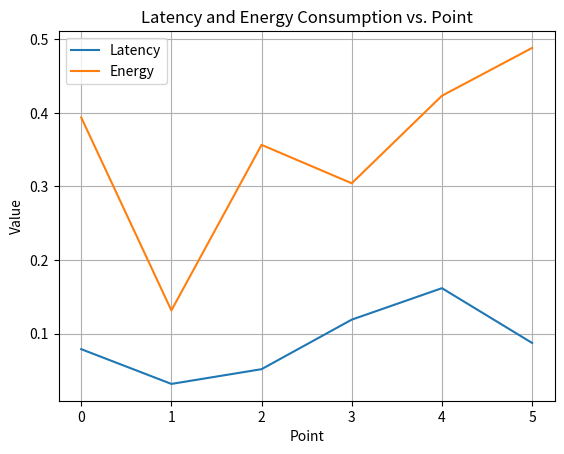

Reproduce this figure in Python.
'''
each list contains parameters of performing inference at a special point
    0-intermediate data size: bits
    1-compression rate
    2-front time: s
    3-front power: w
    4-front energy: j

    Assuming system power consumption of 5W at 100% CPU utilization
'''

data = [[[3 * 224 * 224 * 8, 1, 0, 0, 0],  # vgg11
         [64 * 112 * 112 * 32, 128, 0.01839, 2.704, 0.065752],
         [128 * 56 * 56 * 32, 128, 0.045, 2.6344, 0.323688],
         [256 * 28 * 28 * 32, 128, 0.115632, 2.8618, 0.287883],
         [512 * 14 * 14 * 32, 128, 0.160037, 3.0338, 0.415075],
         [0, 1, 0.087236, 2.5795, 0.488299]],
        [[3 * 224 * 224 * 8, 1, 0, 0, 0],  # resnet18
         [64 * 56 * 56 * 32, 64, 0.004359, 2.2885, 0.009976],
         [128 * 28 * 28 * 32, 64, 0.01647, 2.6328, 0.043362],
         [256 * 14 * 14 * 32, 64, 0.025477, 2.8815, 0.073412],
         [512 * 7 * 7 * 32, 32, 0.03678, 3.013, 0.110818],
         [0, 1, 0.048952, 2.1454, 0.098446]],
        [[3 * 224 * 224 * 8, 1, 0, 0, 0],  # mobilenetv2
         [16 * 112 * 112 * 32, 32, 0.005392, 1.8811, 0.010143],
         [24 * 56 * 56 * 32, 48, 0.009008, 2.4805, 0.022344],
         [32 * 28 * 28 * 32, 32, 0.015418, 2.5565, 0.039416],
         [64 * 14 * 14 * 32, 32, 0.024955, 2.2014, 0.054936],
         [0, 1, 0.060152, 1.4797, 0.077945]]]


'''
data = [[[3 * 572 * 572 * 8, 1, 0, 0, 0],  # U-Net
         [64 * 572 * 572 * 32, 64, 0.012345, 1.9876, 0.02468],
         [128 * 286 * 286 * 32, 64, 0.03210, 2.2456, 0.07204],
         [256 * 143 * 143 * 32, 64, 0.05897, 2.5123, 0.14825],
         [512 * 71 * 71 * 32, 64, 0.09382, 2.7654, 0.25817],
         [1024 * 35 * 35 * 32, 64, 0.14852, 3.0123, 0.41325],
         [512 * 71 * 71 * 32, 64, 0.09382, 2.7654, 0.25817],
         [256 * 143 * 143 * 32, 64, 0.05897, 2.5123, 0.14825],
         [128 * 286 * 286 * 32, 64, 0.03210, 2.2456, 0.07204],
         [64 * 572 * 572 * 32, 64, 0.012345, 1.9876, 0.02468],
         [0, 1, 0.01823, 1.8421, 0.03345]]]

'''
import matplotlib.pyplot as plt

def get_data(model, point):
    global data
    if model == 'vgg11':
        d = data[0]
    elif model == 'resnet18':
        d = data[1]
    elif model == 'mobilenetv2':
        d = data[2]
    else:
        raise NotImplementedError
    params = d[point]
    data_size = round(params[0] / params[1])
    latency = params[2]
    power = params[3]
    energy = params[4]
    return data_size, latency, energy, power

if __name__ == '__main__':
    import numpy as np

    def compute_uplink_rate(power):
        # user should be added in occupying_users（channel.py）
        user_power = power / (50 ** 3)
        total_noise = 1e-9
        return 1e6 * np.log2(1 + (user_power / total_noise))

    #+++++++++++++
    latency_data = []
    energy_data = []
    #++++++++++++++

    power = 5
    for p in range(6):
        data_size, latency, energy,_ = get_data('vgg11', p)
        #print(data_size, latency)
        time_offloading = data_size / compute_uplink_rate(power)
        energy_offloading = time_offloading * power
        latency += time_offloading
        energy += energy_offloading
        print(f'point: {p}, time: {latency:.6f}s (offloading: {time_offloading:.6f}s), energy: {energy:.6f}j (offloading: {energy_offloading:.6f}j)')
        #Returns delay and power information for each partition point.
        #+++++++++++++
        latency_data.append(latency)
        energy_data.append(energy)
    # +++++++++++++
    plt.plot(range(6), latency_data, label='Latency')
    plt.plot(range(6), energy_data, label='Energy')
    plt.xlabel('Point')
    plt.ylabel('Value')
    plt.title('Latency and Energy Consumption vs. Point')
    plt.legend()
    plt.grid(True)
    plt.savefig('latency_energy_plot.png')
    plt.show()


'''
resnet18
point: 0, time: 0.078771s (offloading: 0.078771s), energy: 0.393853j (offloading: 0.393853j)
point: 1, time: 0.010923s (offloading: 0.006564s), energy: 0.042797j (offloading: 0.032821j)
point: 2, time: 0.019752s (offloading: 0.003282s), energy: 0.059773j (offloading: 0.016411j)
point: 3, time: 0.027118s (offloading: 0.001641s), energy: 0.081617j (offloading: 0.008205j)
point: 4, time: 0.038421s (offloading: 0.001641s), energy: 0.119023j (offloading: 0.008205j)
point: 5, time: 0.045887s (offloading: 0.000000s), energy: 0.098446j (offloading: 0.000000j)


vgg11
point: 0, time: 0.078771s (offloading: 0.078771s), energy: 0.393853j (offloading: 0.393853j)
point: 1, time: 0.028717s (offloading: 0.013128s), energy: 0.100000j (offloading: 0.065642j)
point: 2, time: 0.051564s (offloading: 0.006564s), energy: 0.151369j (offloading: 0.032821j)
point: 3, time: 0.103877s (offloading: 0.003282s), energy: 0.304294j (offloading: 0.016411j)
point: 4, time: 0.138458s (offloading: 0.001641s), energy: 0.423280j (offloading: 0.008205j)
point: 5, time: 0.189300s (offloading: 0.000000s), energy: 0.488299j (offloading: 0.000000j)

'''